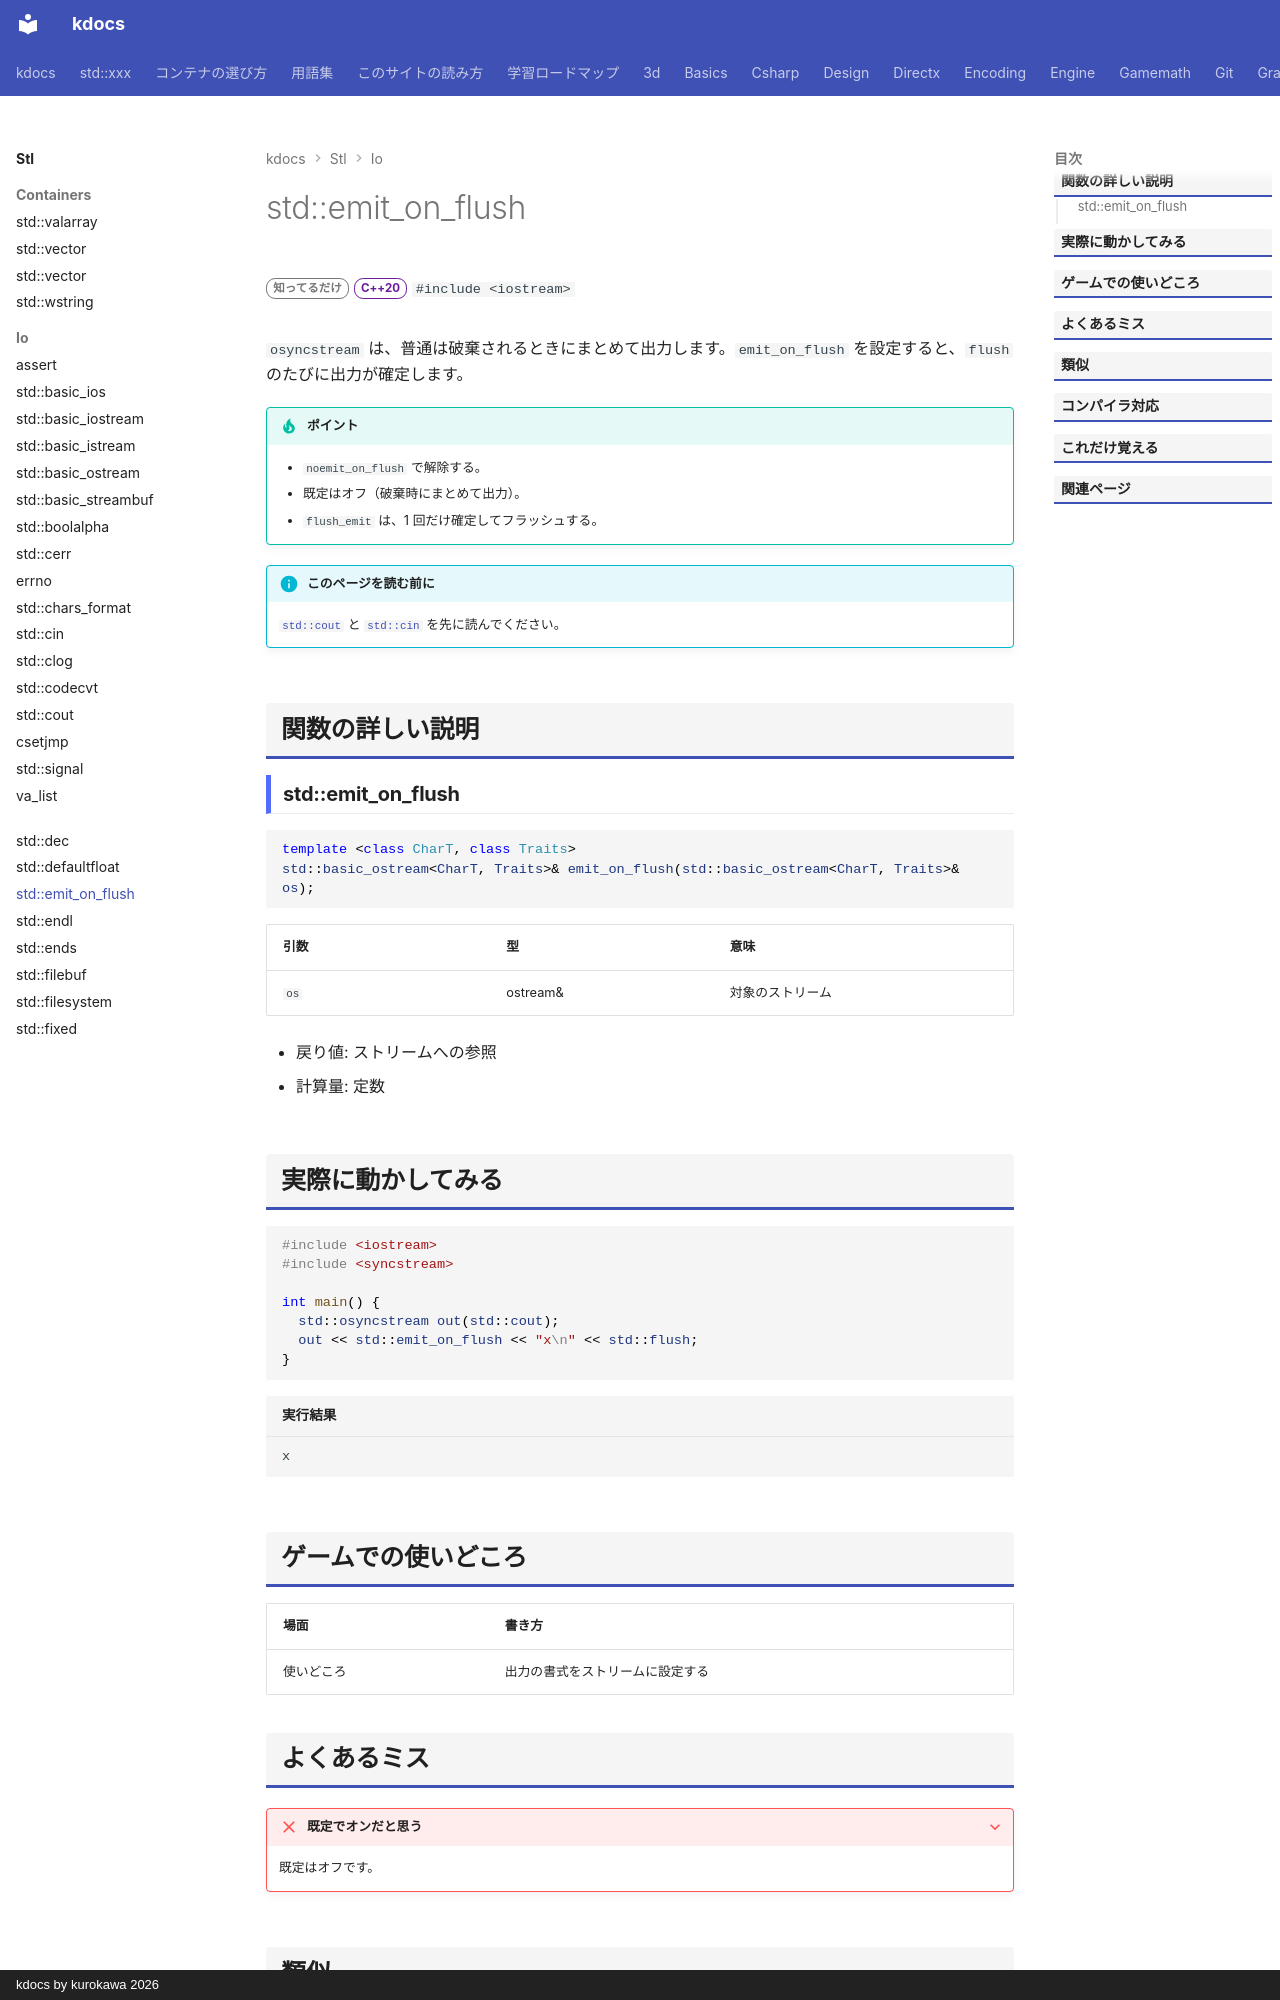

repository: qwzxdf/kdocs · page: stl/io/emit_on_flush/index.html · generator: mkdocs · copyright: kdocs by kurokawa 2026

---
title: std::emit_on_flush
summary: "osyncstream で、フラッシュのたびに出力を確定する設定にする。"
order: 900
tags:
  - 入出力・文字列
---

# std::emit_on_flush

<div class="page-badges" markdown>
<span class="rank rank-rare">知ってるだけ</span>
<span class="ver ver-20">C++20</span>
`#include <iostream>`
</div>

`osyncstream` は、普通は破棄されるときにまとめて出力します。`emit_on_flush` を設定すると、`flush` のたびに出力が確定します。

!!! tip "ポイント"
    - `noemit_on_flush` で解除する。
    - 既定はオフ（破棄時にまとめて出力）。
    - `flush_emit` は、1 回だけ確定してフラッシュする。

!!! info "このページを読む前に"
    [`std::cout`](cout.md) と [`std::cin`](cin.md) を先に読んでください。

## 関数の詳しい説明

### std::emit_on_flush {#emit_on_flush}

```cpp
template <class CharT, class Traits>
std::basic_ostream<CharT, Traits>& emit_on_flush(std::basic_ostream<CharT, Traits>& os);
```

| 引数 | 型 | 意味 |
| --- | --- | --- |
| `os` | ostream& | 対象のストリーム |

- 戻り値: ストリームへの参照
- 計算量: 定数


## 実際に動かしてみる

```cpp
#include <iostream>
#include <syncstream>

int main() {
  std::osyncstream out(std::cout);
  out << std::emit_on_flush << "x\n" << std::flush;
}
```

```text title="実行結果"
x
```

## ゲームでの使いどころ

| 場面 | 書き方 |
| --- | --- |
| 使いどころ | 出力の書式をストリームに設定する |
